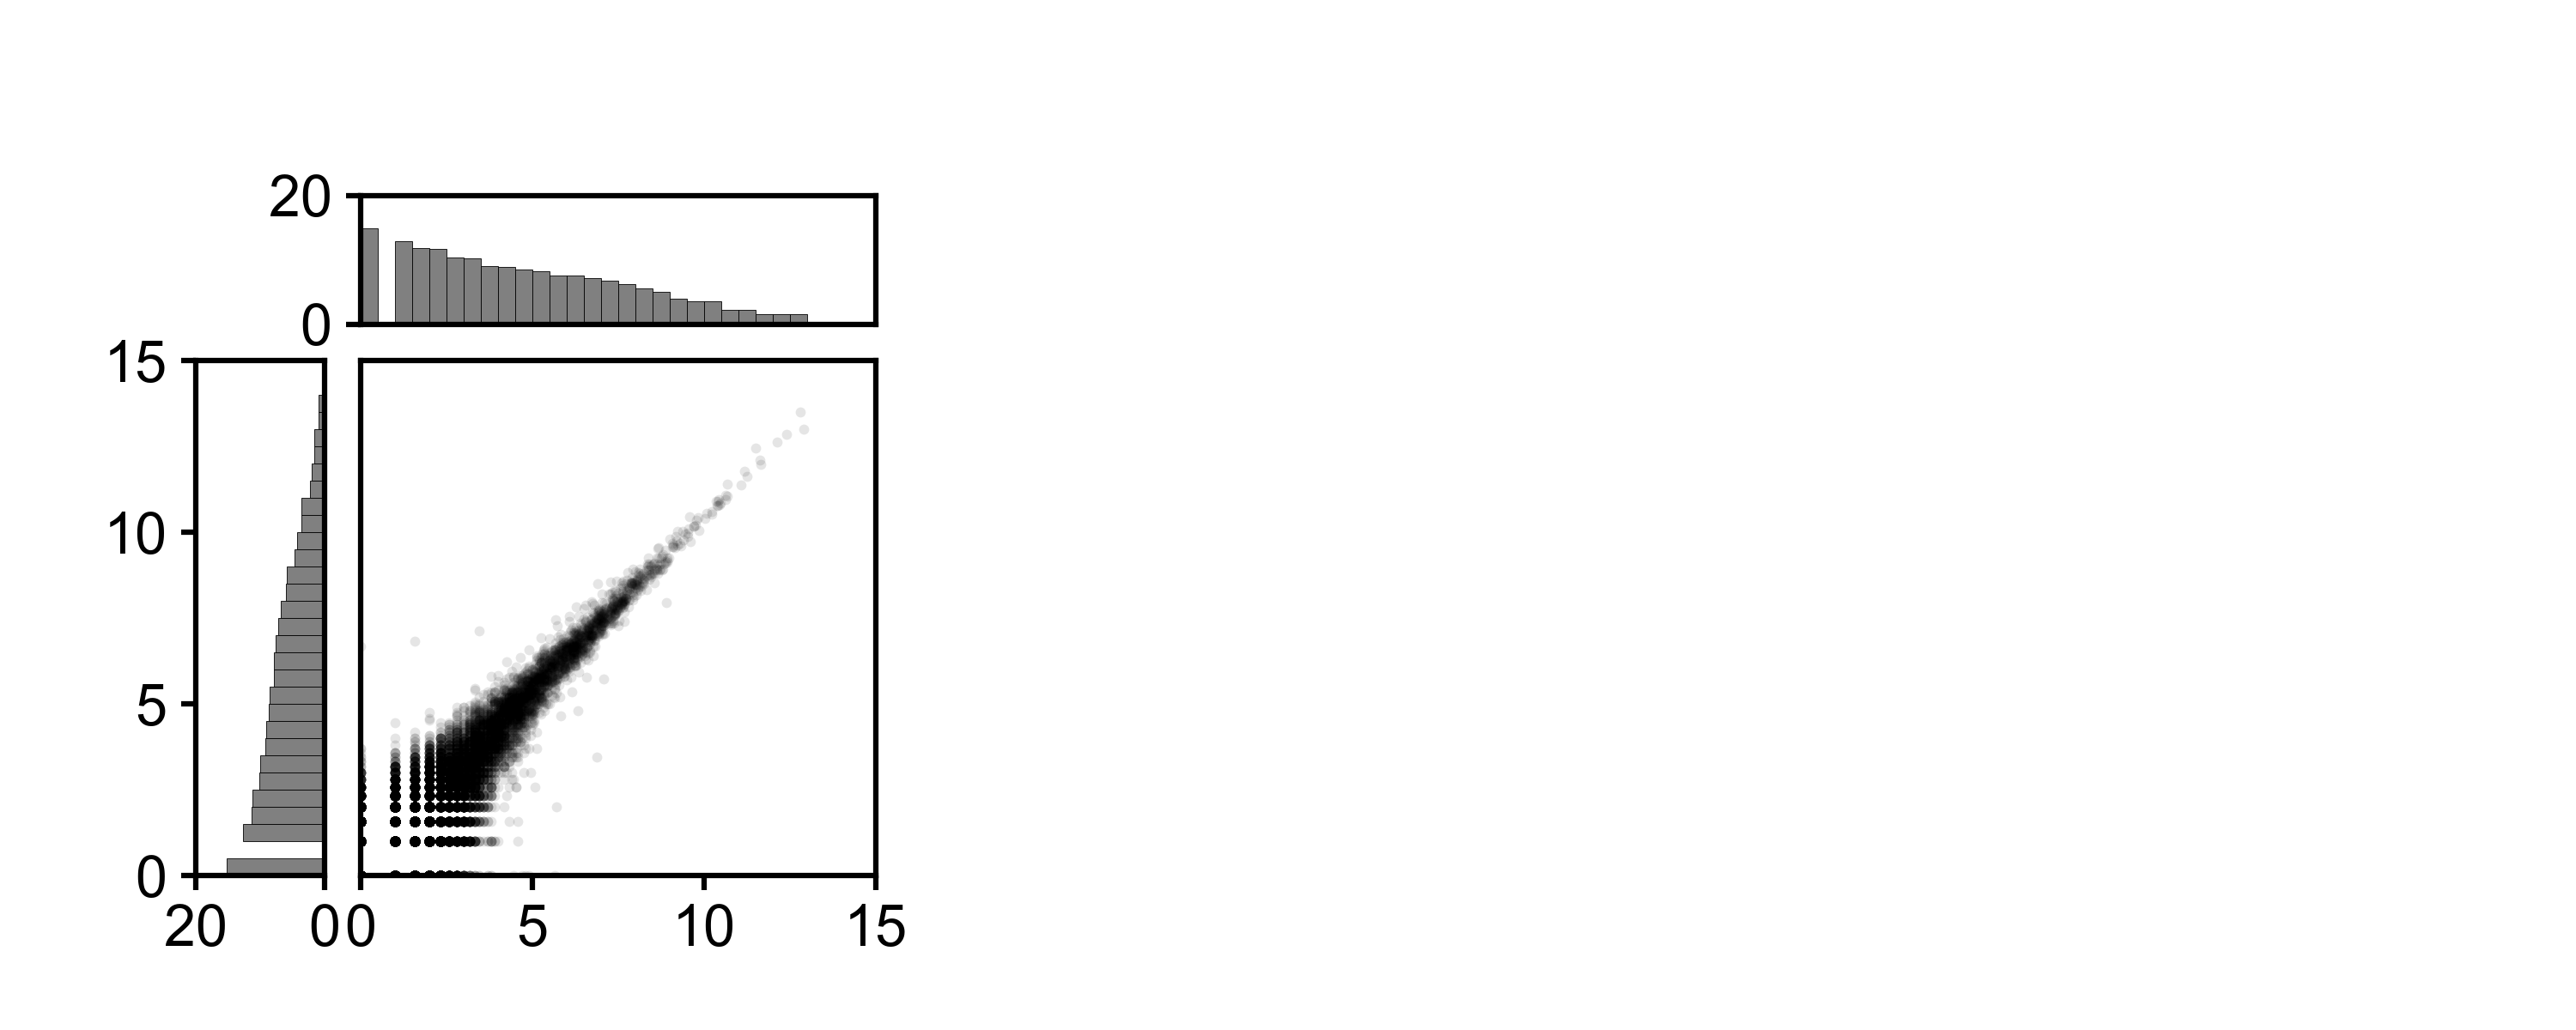

This chart was generated by the following Python code:
#!/usr/bin/env python3
# Name: Ioannis Anastopoulos
# Date: 01/20/2018

import matplotlib.pyplot as plt
import matplotlib.patches as mplpatches #patches in in charge of rectangles
import numpy as np
import sys
import math

##Parsing file from command line input
def file_parse():
	x_values=[]
	y_values=[]
	fn = open(sys.argv[1])
	lines = fn.readlines()[1:]
	for line in lines:
		x_values.append(float(line.split('\t')[1:][0].strip()))
		y_values.append(float(line.split('\t')[1:][1].strip()))
	return x_values, y_values
###Getting x and y values and log2 converting them
x_values,y_values = file_parse()
log_x_values=list(map(lambda x: math.log2(x+1), x_values))
log_y_values=list(map(lambda y: math.log2(y+1), y_values))


########----------------------Canvas--------------------##########
plt.style.use('BME163.mplstyle') #you ge the the style sheet from him
width=5
height=2
plt.figure(figsize=(width,height))  #units are always inches
########----------------------Canvas--------------------##########

panel1_width=1/width 
panel1_height=1/height
side_panel1_width=0.25/width 
side_panel1_height=1/height
top_panel1_width=1/width 
top_panel1_height=0.25/height

panel1=plt.axes([0.14,0.15,panel1_width,panel1_height]) #this adds axis labels
side_panel1=plt.axes([0.076,0.15,side_panel1_width,side_panel1_height]) #this adds axis labels
top_panel1=plt.axes([0.14,0.685,top_panel1_width,top_panel1_height]) #this adds axis labels

########----------------------Main panel--------------------##########
panel1.scatter(log_x_values,log_y_values,s=2,
				linewidth=0,
				facecolor='black',
				alpha = 0.1)
########----------------------Main panel--------------------##########


########----------------------Top panel--------------------##########

x_histo, bins=np.histogram(log_x_values,np.arange(0,15,0.5))
for values in np.arange(0,len(x_histo)):
	left=bins[values]
	bottom=0
	height=x_histo[values]
	width=bins[values+1]-bins[values]
	rectangle=mplpatches.Rectangle((left,bottom),width,math.log2(height+1),
									facecolor=(0.5,0.5,0.5),
									edgecolor='black',
									linewidth=0.1) 
	top_panel1.add_patch(rectangle)
y_histo, bins=np.histogram(log_y_values,np.arange(0,15,0.5))
########----------------------Top panel--------------------##########


########----------------------Side panel--------------------##########
for values in np.arange(0,len(y_histo)):
	left=0
	bottom=bins[values]
	height=y_histo[values]
	width=bins[values+1]-bins[values]
	rectangle=mplpatches.Rectangle((left,bottom),math.log2(height+1),width,
									facecolor=(0.5,0.5,0.5),
									edgecolor='black',
									linewidth=0.1) 
	side_panel1.add_patch(rectangle)
########----------------------Side panel--------------------##########


########----------------------Modifying panel axis labels--------------------##########

panel1.tick_params(axis='both', which='both',bottom='on', labelbottom='on', left='off', labelleft='off', 
					right='off', labelright='off', 
					top='off', labeltop='off')
side_panel1.tick_params(axis='both', which='both',bottom='on', labelbottom='on', left='on', labelleft='on', 
					right='off', labelright='off', 
					top='off', labeltop='off')
top_panel1.tick_params(axis='both', which='both',bottom='off', labelbottom='off', left='on', labelleft='on', 
					right='off', labelright='off', 
					top='off', labeltop='off')
panel1.set_xlim(0,15)
panel1.set_ylim(0,15)
side_panel1.set_xlim(20,0)
side_panel1.set_ylim(0,15)
top_panel1.set_xlim(0,15)
top_panel1.set_ylim(0,20)
########----------------------Modifying panel axis labels--------------------##########


plt.savefig('Anastopoulos_Ioannis_BME163_Assignemnt_Week2.png', dpi=600)

